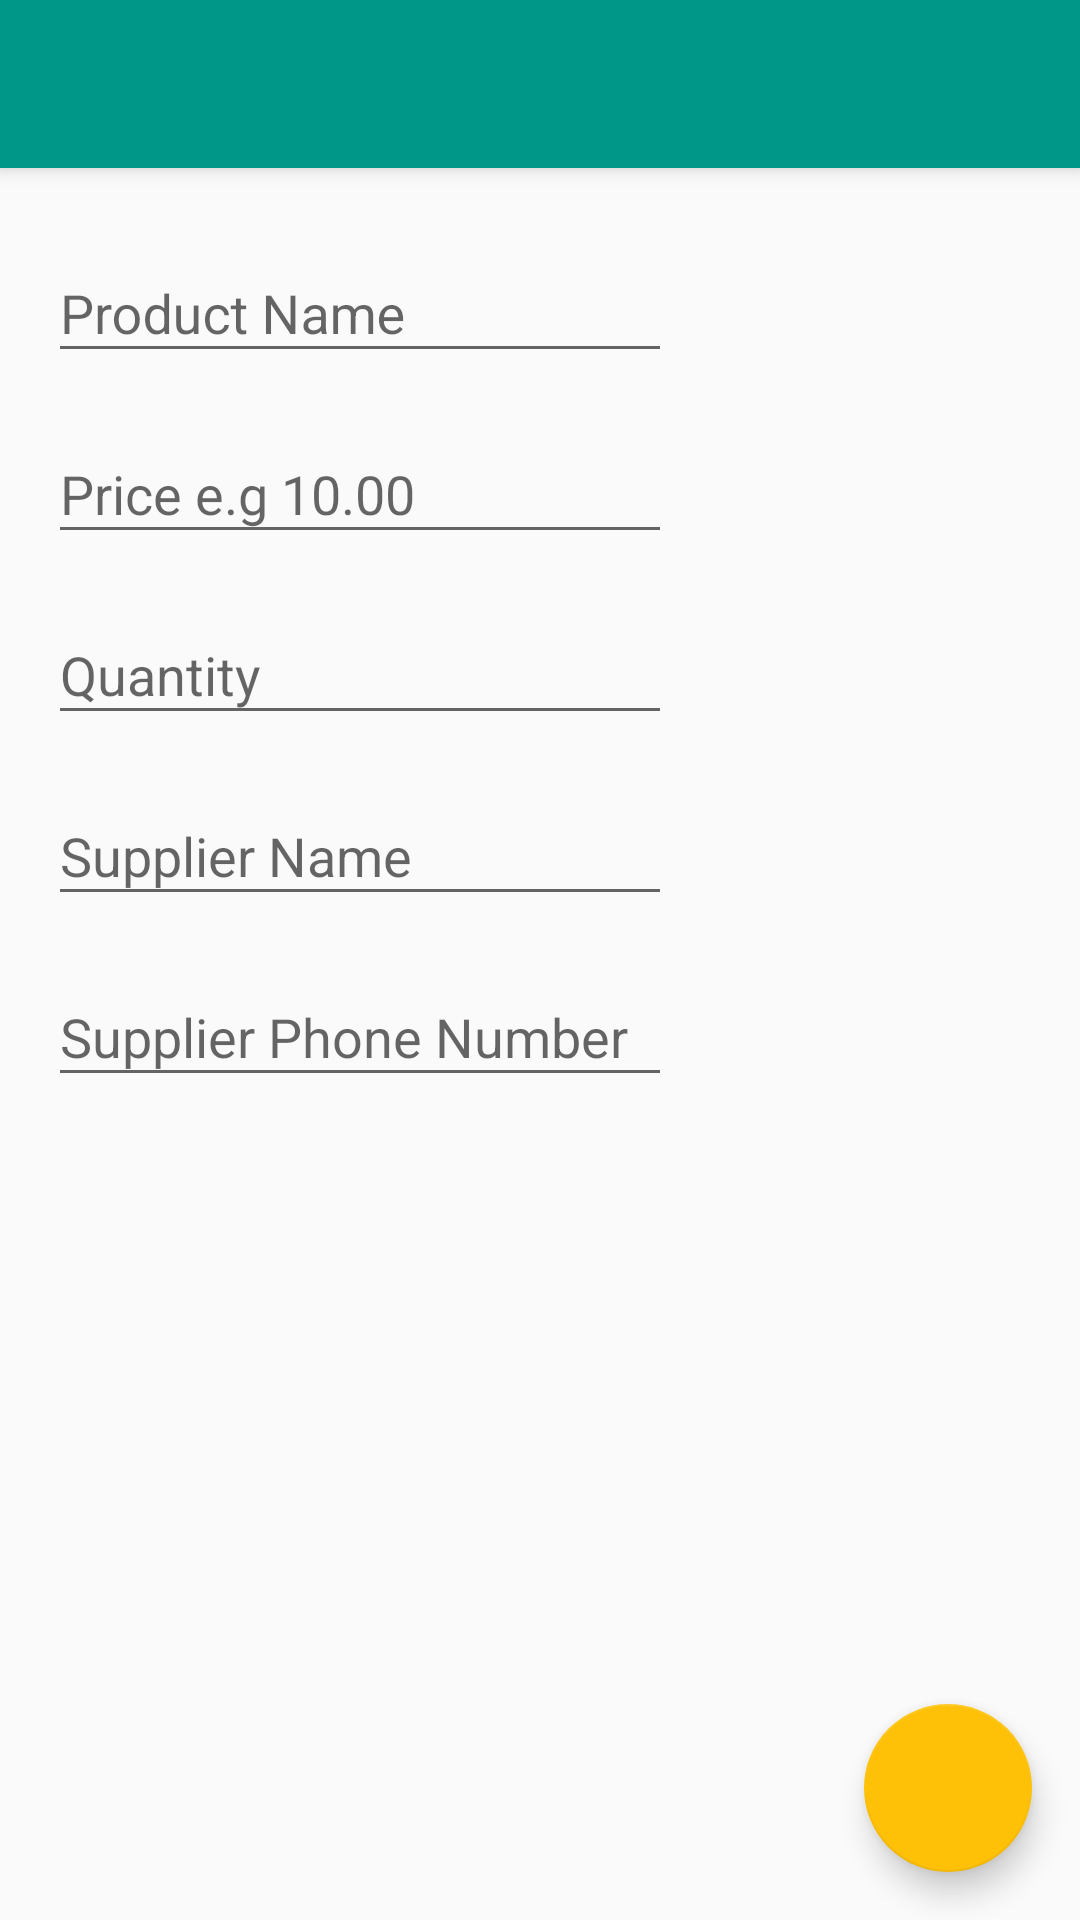

Write the Android layout XML for this screen, with the resource values it uses.
<!-- AndroidManifest.xml: application theme AppTheme -->
<!-- res/layout/activity_ptoduct_details.xml -->
<?xml version="1.0" encoding="utf-8"?>
<android.support.design.widget.CoordinatorLayout xmlns:android="http://schemas.android.com/apk/res/android"
    xmlns:app="http://schemas.android.com/apk/res-auto"
    android:id="@+id/main_content"
    android:layout_width="match_parent"
    android:layout_height="match_parent"
    android:fitsSystemWindows="false">

    <android.support.design.widget.AppBarLayout
        android:id="@+id/appbar"
        android:layout_width="match_parent"
        android:layout_height="wrap_content"
        android:fitsSystemWindows="true"
        android:theme="@style/ThemeOverlay.AppCompat.Dark.ActionBar">

        <android.support.v7.widget.Toolbar
            android:id="@+id/toolbar"
            android:layout_width="match_parent"
            android:layout_height="?attr/actionBarSize"
            app:layout_scrollFlags="scroll|enterAlways|snap"
            app:popupTheme="@style/ThemeOverlay.AppCompat.Light" />

    </android.support.design.widget.AppBarLayout>

    <LinearLayout
        android:id="@+id/data_entry_layout"
        android:layout_width="match_parent"
        android:layout_height="wrap_content"
        android:layout_margin="@dimen/activity_margin"
        android:orientation="vertical"
        app:layout_behavior="@string/appbar_scrolling_view_behavior">

        <android.support.design.widget.TextInputLayout
            android:id="@+id/input_product_name"
            android:layout_width="match_parent"
            android:layout_height="wrap_content"
            android:layout_marginEnd="@dimen/data_entry_layout_margin">

            <EditText
                android:id="@+id/product_name"
                android:layout_width="match_parent"
                android:layout_height="wrap_content"
                android:hint="@string/hint_name"
                android:inputType="textCapWords"
                android:singleLine="true" />
        </android.support.design.widget.TextInputLayout>

        <android.support.design.widget.TextInputLayout
            android:id="@+id/input_product_price"
            android:layout_width="match_parent"
            android:layout_height="wrap_content"
            android:layout_marginEnd="@dimen/data_entry_layout_margin"
            android:layout_marginTop="@dimen/dp_8">

            <EditText
                android:id="@+id/product_price"
                android:layout_width="match_parent"
                android:layout_height="wrap_content"
                android:hint="@string/hint_price"
                android:inputType="numberDecimal"
                android:singleLine="true" />
        </android.support.design.widget.TextInputLayout>


        <android.support.design.widget.TextInputLayout
            android:id="@+id/input_product_quantity"
            android:layout_width="match_parent"
            android:layout_height="wrap_content"
            android:layout_marginEnd="@dimen/data_entry_layout_margin"
            android:layout_marginTop="@dimen/dp_8">

            <EditText
                android:id="@+id/product_quantity"
                android:layout_width="match_parent"
                android:layout_height="wrap_content"
                android:hint="@string/hint_quantity"
                android:inputType="number"
                android:singleLine="true" />
        </android.support.design.widget.TextInputLayout>

        <LinearLayout
            android:layout_width="match_parent"
            android:layout_height="wrap_content"
            android:layout_marginEnd="@dimen/data_entry_layout_margin"
            android:orientation="horizontal">

            <ImageButton
                android:id="@+id/decrement_button"
                android:layout_width="wrap_content"
                android:layout_height="wrap_content"
                android:layout_marginLeft="@dimen/activity_margin"
                android:background="@drawable/ic_remove_circle"
                android:backgroundTint="@color/colorPrimary" />


            <ImageButton
                android:id="@+id/increment_button"
                android:layout_width="wrap_content"
                android:layout_height="wrap_content"
                android:layout_marginLeft="@dimen/activity_margin"
                android:background="@drawable/ic_add_circle"
                android:backgroundTint="@color/colorPrimary" />

        </LinearLayout>


        <android.support.design.widget.TextInputLayout
            android:id="@+id/input_supplier_name"
            android:layout_width="match_parent"
            android:layout_height="wrap_content"
            android:layout_marginEnd="@dimen/data_entry_layout_margin"
            android:layout_marginTop="@dimen/dp_8">

            <EditText
                android:id="@+id/supplier_name"
                android:layout_width="match_parent"
                android:layout_height="wrap_content"
                android:hint="@string/hint_supplier_name"
                android:inputType="textCapWords"
                android:singleLine="true" />
        </android.support.design.widget.TextInputLayout>

        <android.support.design.widget.TextInputLayout
            android:id="@+id/input_supplier_number"
            android:layout_width="match_parent"
            android:layout_height="wrap_content"
            android:layout_marginEnd="@dimen/data_entry_layout_margin"
            android:layout_marginTop="@dimen/dp_8">

            <EditText
                android:id="@+id/supplier_number"
                android:layout_width="match_parent"
                android:layout_height="wrap_content"
                android:hint="@string/hint_supplier_number"
                android:inputType="phone"
                android:singleLine="true" />
        </android.support.design.widget.TextInputLayout>


    </LinearLayout>


    <android.support.design.widget.FloatingActionButton
        android:id="@+id/fab"
        android:layout_width="wrap_content"
        android:layout_height="wrap_content"
        android:layout_below="@id/data_entry_layout"
        android:layout_gravity="end|bottom"
        android:layout_margin="@dimen/fab_margin"
        android:background="@color/colorAccent"
        android:src="@drawable/ic_local_phone" />

</android.support.design.widget.CoordinatorLayout>
<!-- resources referenced by this layout -->
<resources>
  <color name="colorAccent">#FFC107</color>
  <color name="colorPrimary">#009688</color>
  <dimen name="activity_margin">16dp</dimen>
  <dimen name="data_entry_layout_margin">120dp</dimen>
  <dimen name="dp_8">8dp</dimen>
  <dimen name="fab_margin">16dp</dimen>
  <string name="hint_name">Product Name</string>
  <string name="hint_price">Price e.g 10.00</string>
  <string name="hint_quantity">Quantity</string>
  <string name="hint_supplier_name">Supplier Name</string>
  <string name="hint_supplier_number">Supplier Phone Number</string>
  <style name="AppTheme" parent="Theme.AppCompat.Light.DarkActionBar">
          
          <item name="colorPrimary">@color/colorPrimary</item>
          <item name="colorPrimaryDark">@color/colorPrimaryDark</item>
          <item name="colorAccent">@color/colorAccent</item>
      </style>
  <color name="colorPrimaryDark">#00796B</color>
</resources>
